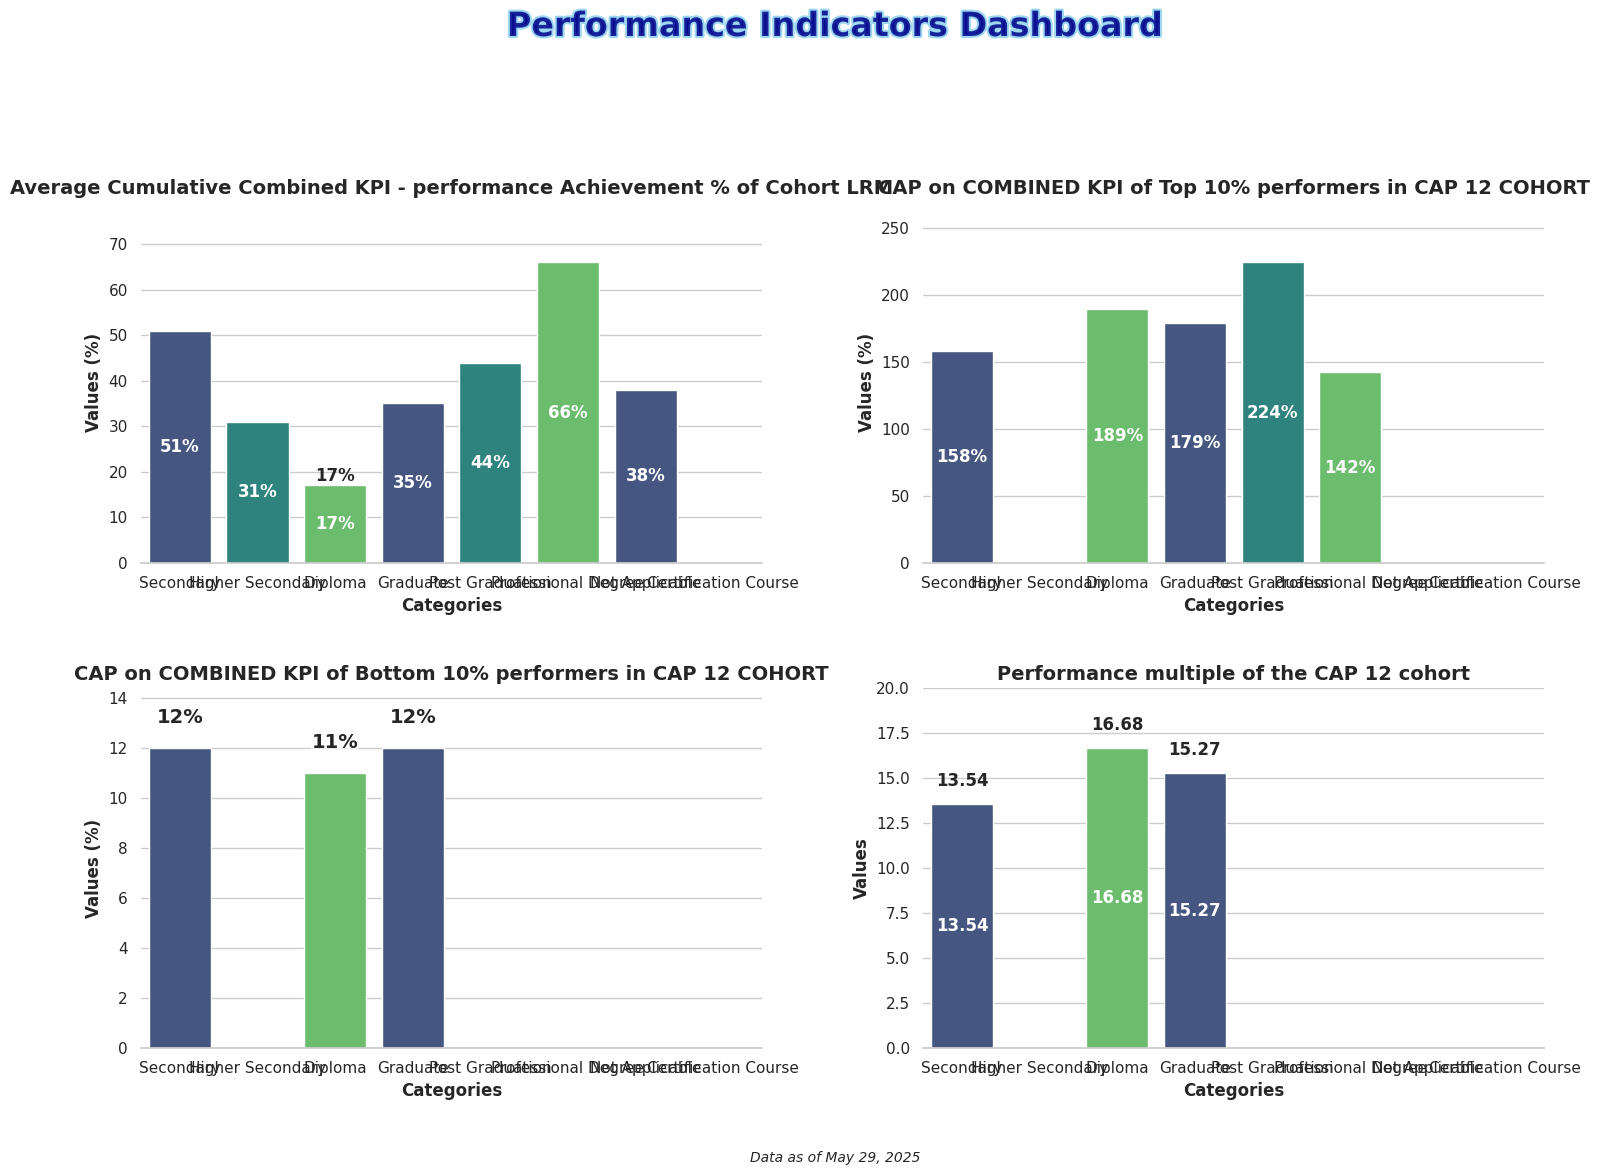

Source code (Python):
import matplotlib.pyplot as plt
import numpy as np
import seaborn as sns
import pandas as pd
import matplotlib.animation as animation
from matplotlib import cm
from matplotlib.colors import LinearSegmentedColormap

# Set seaborn style
sns.set_theme(style="whitegrid")  # Set the seaborn theme
plt.rcParams['font.family'] = 'sans-serif'  # Use a cleaner font

# Data for the 4 bar charts
categories = ['Secondary',	'Higher Secondary'	,'Diploma'	,'Graduate',	'Post Graduation',	'Professional Degree',	'Not Applicable',	'Certification Course']

# Values for each of the 4 charts
values1 = [51,	31,	17,	35,	44,	66,	38,	0]
values2 = [158,	0,	189,	179,	224,	142,	0,	0]
values3 = [12,	0,	11,	12,	0,	0,	0,	0]
values4 = [13.54,	0,	16.68,	15.27,	0,	0,	0,	0]
 

# Create figure with 2x2 subplots
fig, axes = plt.subplots(2, 2, figsize=(16, 12))
axes = axes.flatten()  # Flatten the 2x2 array to make indexing easier

# Create a dazzling color palette
palette = sns.color_palette("viridis", 3)  # Vibrant color palette with good color progression
# Alternative eye-catching palettes you can try:
# palette = sns.color_palette("plasma", 3)  # Vibrant yellow-orange-purple
# palette = sns.color_palette("cubehelix", 3)  # Rainbow-like with good brightness variation
# palette = sns.color_palette("coolwarm", 3)  # Dramatic blue-red contrast

# Create bar charts for each subplot
titles = [
    'Average Cumulative Combined KPI - performance Achievement % of Cohort LRM',
    'CAP on COMBINED KPI of Top 10% performers in CAP 12 COHORT',
    'CAP on COMBINED KPI of Bottom 10% performers in CAP 12 COHORT',
    'Performance multiple of the CAP 12 cohort'
]
value_sets = [values1, values2, values3, values4]

# Create each subplot
for i, (ax, values, title) in enumerate(zip(axes, value_sets, titles)):
    # Create dataframe for this subplot
    df = pd.DataFrame({'Categories': categories, 'Values': values})
    
    # Create the bar chart with seaborn
    bars = sns.barplot(x='Categories', y='Values', data=df, palette=palette, ax=ax)
    # Add labels and title with improved styling
    ax.set_xlabel('Categories', fontsize=12, fontweight='bold')
    # Use different y-axis label for Performance Multiple
    if i == 3:  # values4 is the fourth dataset (index 3)
        ax.set_ylabel('Values', fontsize=12, fontweight='bold')
    else:
        ax.set_ylabel('Values (%)', fontsize=12, fontweight='bold')
    ax.set_title(f'{title}', fontsize=14, fontweight='bold')
    
    # Add values inside bars
    for j, v in enumerate(values):
        if v > 0:  # Only add text for bars with values > 0
            # Calculate middle position of the bar
            height = v / 2  # Middle of the bar
            
            # For the last subplot (Performance Multiple), don't show percentage sign
            if i == 3:  # values4 is the fourth dataset (index 3)
                text = ax.text(j, height, f'{v}', ha='center', va='center', 
                               fontweight='bold', color='white')
            # Make third graph (Bottom 10%) numbers more visible with larger font and background
            elif i == 2:  # values3 is the third dataset (index 2)
                if v < 20:  # For low values, place text above bar
                    text = ax.text(j, v + 1, f'{v}%', ha='center', fontweight='bold', fontsize=14)
                    text.set_bbox(dict(facecolor='white', alpha=0.7, edgecolor='none', pad=0.5))
                else:
                    text = ax.text(j, height, f'{v}%', ha='center', va='center', 
                                  fontweight='bold', color='white', fontsize=14)
            else:
                text = ax.text(j, height, f'{v}%', ha='center', va='center', 
                               fontweight='bold', color='white')
            
            # For low values, ensure visibility
            if v < 20 and i != 2:  # Skip for bottom 10% bars (i=2) as we already handled it
                if i == 3:  # Performance multiple chart
                    ax.text(j, v + 1, f'{v}', ha='center', fontweight='bold')
                else:
                    ax.text(j, v + 1, f'{v}%', ha='center', fontweight='bold')
    
    # Set y-axis limit to make sure the text is visible
    ax.set_ylim(0, max(values) * 1.2)
    
    # Customize the grid
    sns.despine(left=True, ax=ax)  # Remove the left spine for cleaner look

# Add eye-catching common title with gradient effect
from matplotlib import patheffects

# Add stylish common title
title = fig.suptitle('Performance Indicators Dashboard', fontsize=24, fontweight='bold', y=0.98, 
                   color='darkblue', alpha=0.8)
# Add path effect for more pop
title.set_path_effects([patheffects.withStroke(linewidth=3, foreground='skyblue')])

# Add context information
plt.figtext(0.5, 0.02, 'Data as of May 29, 2025', ha='center', fontsize=10, fontstyle='italic')

# Add finishing touches
plt.tight_layout(pad=3.0, rect=[0, 0.03, 1, 0.95])  # Adjust layout to make room for titles

plt.savefig('Plot2 Performance Indicators KPI Combined.png', dpi=300, bbox_inches='tight')  # Save high-quality image
plt.show()